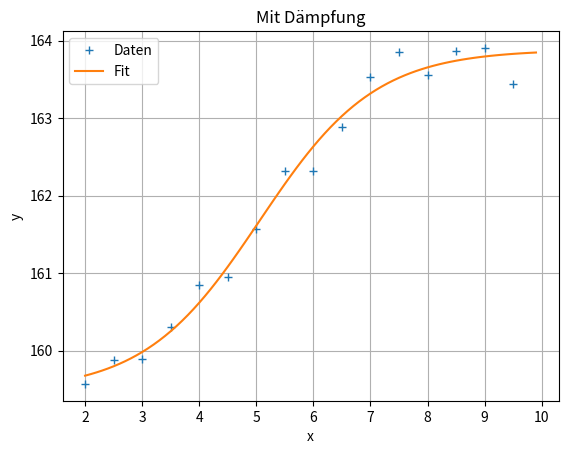
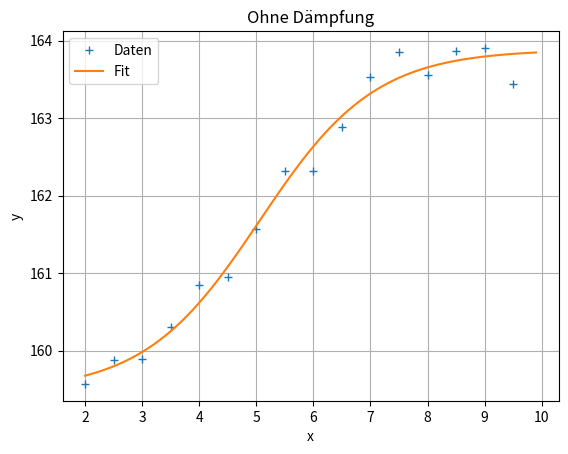

Generate these figures, in order, with matplotlib:
import numpy as np
import matplotlib.pyplot as plt
import sympy as sp
from scipy import optimize as opt


def plotter(id, data, xlabel, ylabel, title):
    plt.figure(id)
    marker = 'o'
    linestyle = ''

    for i in range(0, len(data)):
        plt.plot(data[i][0], data[i][1], marker=marker, linestyle=linestyle, label=data[i][2])
        marker = ''
        linestyle = '-'

    plt.title(title)
    plt.xlabel(xlabel)
    plt.ylabel(ylabel)

    plt.grid()
    plt.legend()
    plt.show()


def gauss_newton(g, Dg, lambda_, tol, max_iter, pamx, damping):
    k = 0
    lambada = np.copy(lambda_)
    increment = tol + 1
    error = np.linalg.norm(g(lambada)) ** 2

    while increment > tol and k < max_iter:
        Q, R = np.linalg.qr(Dg(lambada))
        delta = np.linalg.solve(R, -Q.T @ g(lambada)).flatten()
        p = 0
        if damping:
            while p <= pamx and np.linalg.norm(g(lambada + delta / 2.0 ** p), 2) ** 2 >= error:
                p = p + 1
            if p == pamx + 1:
                p = 0

        lambada = lambada + delta / 2.0 ** p
        error = np.linalg.norm(g(lambada)) ** 2
        increment = np.linalg.norm(delta / (2.0 ** p))
        k += 1

        print(f"Iteration: {k}\nlambda: {lambada}\nincrement: {increment}\nerror: {error}\n==================")
    return (lambada, k)


x = np.array([2., 2.5, 3., 3.5, 4., 4.5, 5., 5.5, 6., 6.5, 7., 7.5, 8., 8.5, 9., 9.5])
# x = np.arange(2, 10, 0.5)
y = np.array(
    [159.57209984,
     159.8851819,
     159.89378952,
     160.30305273,
     160.84630757,
     160.94703969,
     161.56961845,
     162.31468058,
     162.32140561,
     162.88880047,
     163.53234609,
     163.85817086,
     163.55339958,
     163.86393263,
     163.90535931,
     163.44385491])

p = sp.symbols('p0 p1 p2 p3')


def f(x, p):
    return (p[0] + p[1] * pow(10, p[2] + p[3] * x)) / (1 + 10 ** (p[2] + p[3] * x))


g = sp.Matrix([y[k] - f(x[k], p) for k in range(len(x))])
Dg = g.jacobian(p)

g = sp.lambdify([p], g, 'numpy')
Dg = sp.lambdify([p], Dg, 'numpy')

lambda0 = np.array([100.0, 120.0, 3.0, -1.0])
tol = 1e-5
max_iter = 30
pmax = 5
damping = 1
lambda_damped, n = gauss_newton(g, Dg, lambda0, tol, max_iter, pmax, damping)
lambda_undamped, n = gauss_newton(g, Dg, lambda0, tol, max_iter, pmax, damping)

# plotter(1, [[x, y, 'Daten']], 'x', 'y', 'Mit Dampfung')

x_plot = np.arange(2, 10, 0.1)
plt.figure(1)
plt.plot(x, y, '+', x_plot, f(x_plot, lambda_damped))
plt.xlabel('x')
plt.ylabel('y')
plt.title("Mit Dämpfung")
plt.legend(['Daten', 'Fit'])
plt.grid()

plt.figure(2)
plt.plot(x, y, '+', x_plot, f(x_plot, lambda_undamped))
plt.xlabel('x')
plt.ylabel('y')
plt.title("Ohne Dämpfung")
plt.legend(['Daten', 'Fit'])

plt.grid()
plt.show()


def error_function(lambda_):
    return np.linalg.norm(g(lambda_)) ** 2


print(f"lambda with scipy: {opt.fmin(error_function, lambda0)}")

exit()
